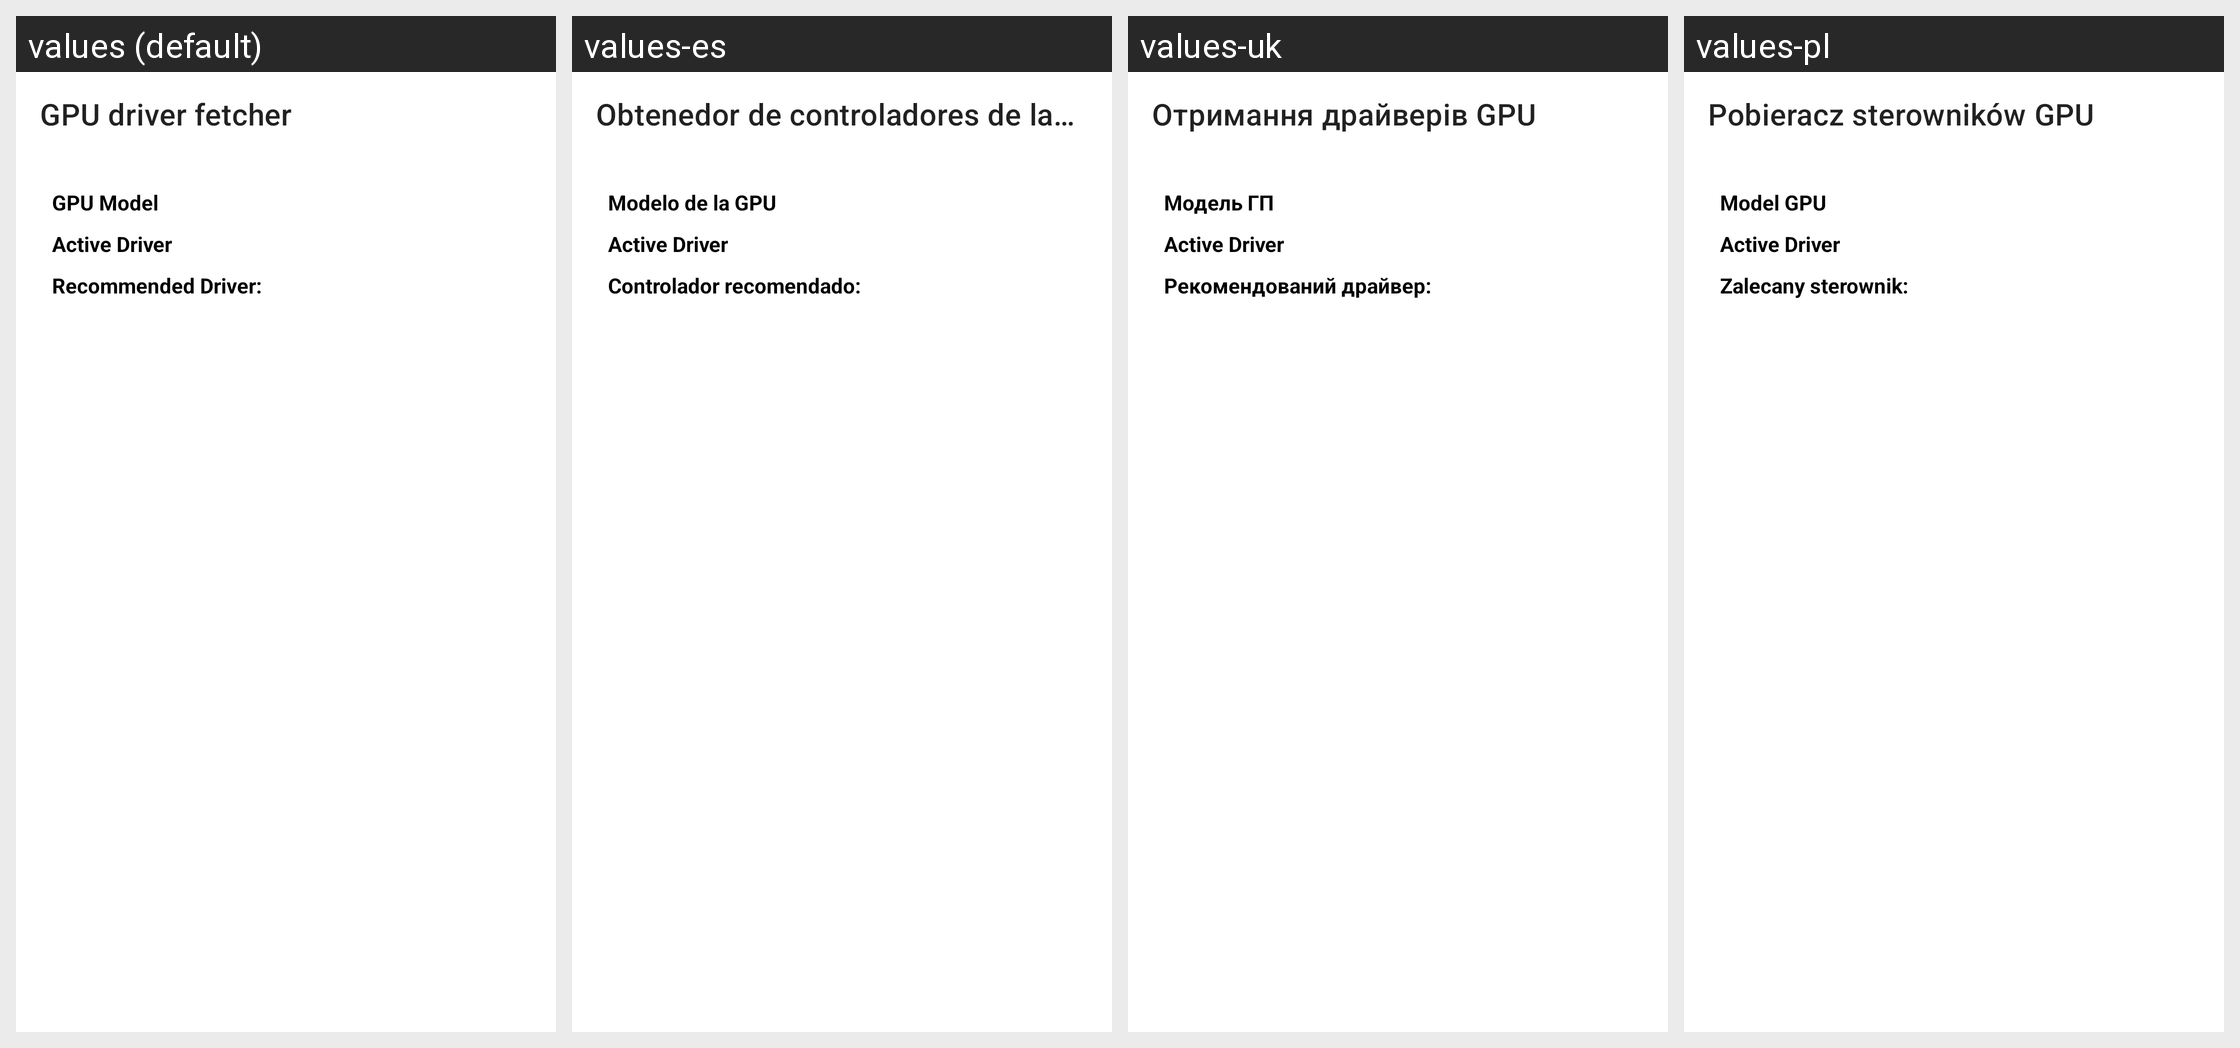

Translations of the strings shown on this Android screen, per locale in the grid:
Android screen res/layout/fragment_driver_fetcher.xml rendered under 4 locales, left to right: values (default), values-es, values-uk, values-pl. Device: Nexus 5 (rendered at 1080×1920; each locale shown at half size, 540×960, under a caption strip naming it); theme Theme.MaterialComponents.DayNight.NoActionBar.
Other locales in the repository, not shown: values-ar, values-ckb, values-cs, values-de, values-fa, values-fr, values-he, values-hu, values-id, values-it, values-ja, values-ko, values-nb, values-pt-rBR, values-pt-rPT, values-ru, values-sr, values-vi, values-zh-rCN, values-zh-rTW.
Strings drawn on this screen, with the default value and each locale's value (text and hints the layout hard-codes, and strings that could not be matched under every locale, appear in the picture but are not listed):

gpu_driver_fetcher
  values: GPU driver fetcher
  values-es: Obtenedor de controladores de la GPU
  values-uk: Отримання драйверів GPU
  values-pl: Pobieracz sterowników GPU

gpu_model
  values: GPU Model
  values-es: Modelo de la GPU
  values-uk: Модель ГП
  values-pl: Model GPU

active_driver
  values: Active Driver
  values-es: Active Driver  [not translated; the default value is used]
  values-uk: Active Driver  [not translated; the default value is used]
  values-pl: Active Driver  [not translated; the default value is used]

recommended_driver
  values: Recommended Driver:
  values-es: Controlador recomendado:
  values-uk: Рекомендований драйвер:
  values-pl: Zalecany sterownik:
